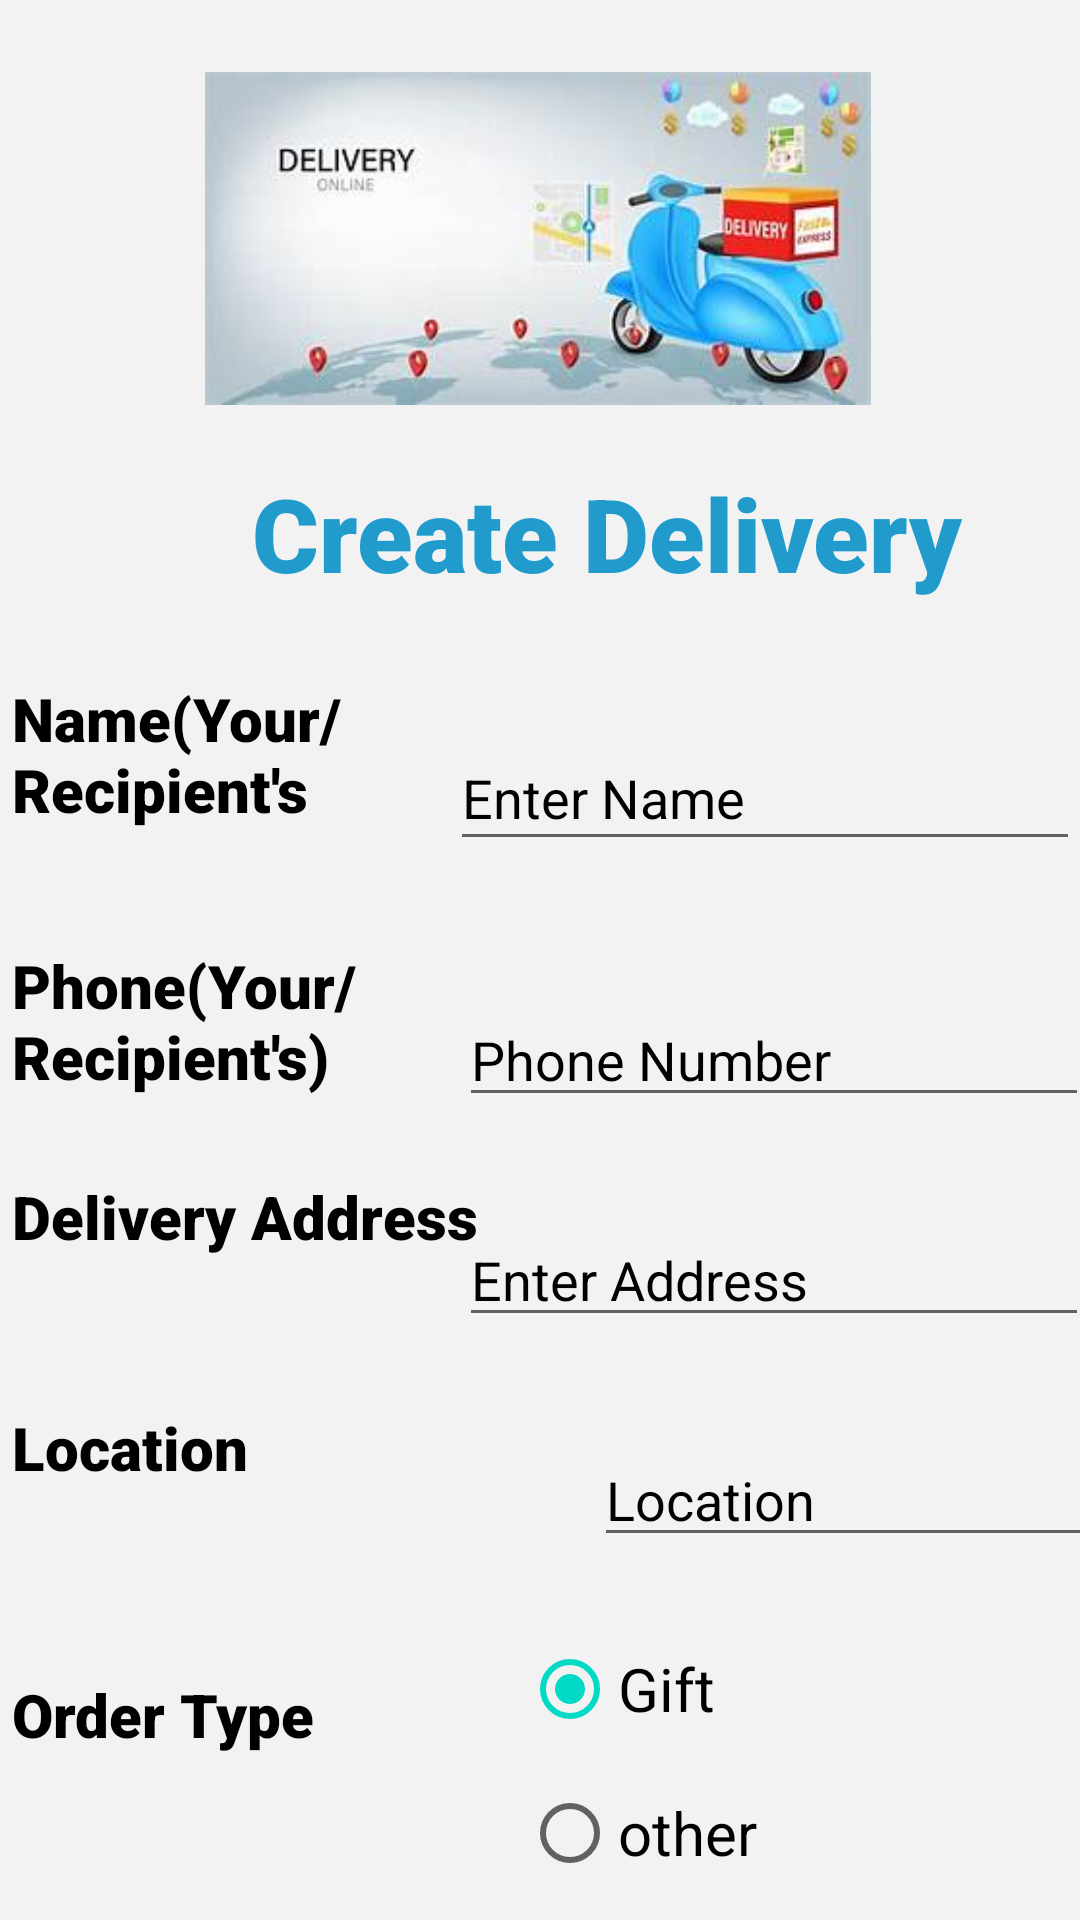

Here is an Android app screen rendered from its layout file. Give the layout XML and the strings, colors and styles it references.
<!-- AndroidManifest.xml: application theme Theme.MAD5 -->
<!-- res/layout/activity_main.xml -->
<?xml version="1.0" encoding="utf-8"?>
<androidx.constraintlayout.widget.ConstraintLayout xmlns:android="http://schemas.android.com/apk/res/android"
    xmlns:app="http://schemas.android.com/apk/res-auto"
    xmlns:tools="http://schemas.android.com/tools"
    android:layout_width="match_parent"
    android:layout_height="match_parent"
    android:background="#f2f2f2"
    tools:context=".MainActivity">

    <EditText
        android:id="@+id/addDeliveryDili"
        android:layout_width="wrap_content"
        android:layout_height="wrap_content"
        android:layout_marginTop="32dp"
        android:ems="10"
        android:hint="@string/enteraddress"
        android:inputType="textPersonName"
        android:textColor="@color/black"
        android:textColorHint="@color/black"
        app:layout_constraintEnd_toEndOf="parent"
        app:layout_constraintHorizontal_bias="0.888"
        app:layout_constraintStart_toEndOf="@+id/AddressDeli"
        app:layout_constraintTop_toBottomOf="@+id/addPhoneDili" />

    <EditText
        android:id="@+id/editTextTextPersonName3"
        android:layout_width="172dp"
        android:layout_height="48dp"
        android:layout_marginTop="468dp"
        android:ems="10"
        android:inputType="textPersonName"
        android:text="Enter Location"
        app:layout_constraintEnd_toEndOf="parent"
        app:layout_constraintHorizontal_bias="0.433"
        app:layout_constraintStart_toEndOf="@+id/LocationDeli"
        app:layout_constraintTop_toBottomOf="@+id/addDeliveryDili" />

    <EditText
        android:id="@+id/addPhoneDili"
        android:layout_width="wrap_content"
        android:layout_height="wrap_content"
        android:layout_marginTop="44dp"
        android:ems="10"
        android:hint="@string/addphone"
        android:inputType="textPersonName"
        android:textColor="@color/black"
        android:textColorHint="@color/black"
        app:layout_constraintEnd_toEndOf="parent"
        app:layout_constraintHorizontal_bias="0.888"
        app:layout_constraintStart_toEndOf="@+id/PhoneDeli"
        app:layout_constraintTop_toBottomOf="@+id/addNameDeli" />

    <TextView
        android:id="@+id/orderTypeDeli"
        android:layout_width="170dp"
        android:layout_height="61dp"
        android:layout_marginStart="4dp"
        android:layout_marginTop="28dp"
        android:fontFamily="sans-serif-black"
        android:text="Order Type"
        android:textColor="@color/black"
        android:textSize="20sp"
        app:layout_constraintStart_toStartOf="parent"
        app:layout_constraintTop_toBottomOf="@+id/LocationDeli" />

    <TextView
        android:id="@+id/LocationDeli"
        android:layout_width="170dp"
        android:layout_height="61dp"
        android:layout_marginStart="4dp"
        android:layout_marginTop="16dp"
        android:fontFamily="sans-serif-black"
        android:text="Location "
        android:textColor="@color/black"
        android:textSize="20sp"
        app:layout_constraintStart_toStartOf="parent"
        app:layout_constraintTop_toBottomOf="@+id/AddressDeli" />

    <TextView
        android:id="@+id/AddressDeli"
        android:layout_width="170dp"
        android:layout_height="61dp"
        android:layout_marginStart="4dp"
        android:layout_marginTop="16dp"
        android:fontFamily="sans-serif-black"
        android:text="Delivery Address"
        android:textColor="@color/black"
        android:textSize="20sp"
        app:layout_constraintStart_toStartOf="parent"
        app:layout_constraintTop_toBottomOf="@+id/PhoneDeli" />

    <TextView
        android:id="@+id/PhoneDeli"
        android:layout_width="170dp"
        android:layout_height="61dp"
        android:layout_marginStart="4dp"
        android:layout_marginTop="28dp"
        android:fontFamily="sans-serif-black"
        android:text="Phone(Your/Recipient's)"
        android:textColor="@color/black"
        android:textSize="20sp"
        app:layout_constraintStart_toStartOf="parent"
        app:layout_constraintTop_toBottomOf="@+id/nameDeli" />

    <TextView
        android:id="@+id/nameDeli"
        android:layout_width="170dp"
        android:layout_height="61dp"
        android:layout_marginStart="4dp"
        android:layout_marginTop="8dp"
        android:fontFamily="sans-serif-black"
        android:text="Name(Your/Recipient's"
        android:textColor="@color/black"
        android:textColorHint="@color/back2"
        android:textSize="20sp"
        app:layout_constraintStart_toStartOf="parent"
        app:layout_constraintTop_toBottomOf="@+id/DeleveryPage" />

    <Button
        android:id="@+id/btnSubmit"
        android:layout_width="233dp"
        android:layout_height="74dp"
        android:layout_marginTop="16dp"
        android:layout_marginEnd="88dp"
        android:backgroundTint="#FFFF4444"
        android:text="@string/submitbtn"
        android:textSize="20sp"
        app:layout_constraintEnd_toEndOf="parent"
        app:layout_constraintTop_toBottomOf="@+id/radioGrpType"
        app:strokeColor="@color/teal_700" />

    <TextView
        android:id="@+id/DeleveryPage"
        android:layout_width="239dp"
        android:layout_height="63dp"
        android:layout_marginStart="84dp"
        android:layout_marginTop="20dp"
        android:fontFamily="sans-serif-black"
        android:text="Create Delivery"
        android:textColor="@android:color/system_accent1_400"
        android:textSize="34sp"
        android:textStyle="bold"
        app:layout_constraintStart_toStartOf="parent"
        app:layout_constraintTop_toBottomOf="@+id/imageView4" />

    <RadioGroup
        android:id="@+id/radioGrpType"
        android:layout_width="186dp"
        android:layout_height="97dp"
        android:layout_marginTop="20dp"
        app:layout_constraintEnd_toEndOf="parent"
        app:layout_constraintHorizontal_bias="0.47"
        app:layout_constraintStart_toEndOf="@+id/orderTypeDeli"
        app:layout_constraintTop_toBottomOf="@+id/addLocationDeli">

        <RadioButton
            android:id="@+id/radioGiftDili"
            android:layout_width="match_parent"
            android:layout_height="wrap_content"
            android:checked="true"
            android:text="@string/gift"
            android:textAlignment="gravity"
            android:textColor="@color/black"
            android:textColorHint="@color/black"
            android:textColorLink="@color/butt2"
            android:textSize="20sp" />

        <RadioButton
            android:id="@+id/RadioOther"
            android:layout_width="match_parent"
            android:layout_height="wrap_content"
            android:text="@string/radioother"
            android:textColor="@color/black"
            android:textSize="20sp" />
    </RadioGroup>

    <EditText
        android:id="@+id/addNameDeli"
        android:layout_width="210dp"
        android:layout_height="45dp"
        android:layout_marginTop="24dp"
        android:ems="10"
        android:hint="@string/entername"
        android:inputType="textPersonName"
        android:textColor="@color/black"
        android:textColorHint="@color/black"
        app:layout_constraintEnd_toEndOf="parent"
        app:layout_constraintHorizontal_bias="1.0"
        app:layout_constraintStart_toEndOf="@+id/nameDeli"
        app:layout_constraintTop_toBottomOf="@+id/DeleveryPage" />

    <EditText
        android:id="@+id/addLocationDeli"
        android:layout_width="wrap_content"
        android:layout_height="wrap_content"
        android:layout_marginStart="24dp"
        android:layout_marginTop="32dp"
        android:ems="10"
        android:hint="@string/location"
        android:inputType="textPersonName"
        android:textColor="@color/black"
        android:textColorHint="@color/black"
        app:layout_constraintStart_toEndOf="@+id/LocationDeli"
        app:layout_constraintTop_toBottomOf="@+id/addDeliveryDili" />

    <ImageView
        android:id="@+id/imageView4"
        android:layout_width="442dp"
        android:layout_height="111dp"
        android:layout_marginTop="24dp"
        app:layout_constraintEnd_toEndOf="parent"
        app:layout_constraintHorizontal_bias="0.516"
        app:layout_constraintStart_toStartOf="parent"
        app:layout_constraintTop_toTopOf="parent"
        app:srcCompat="@drawable/th__2_" />

</androidx.constraintlayout.widget.ConstraintLayout>
<!-- resources referenced by this layout -->
<resources>
  <color name="back2">#CEAB93</color>&gt;
  <color name="black">#FF000000</color>
  <color name="butt2">#7a163c</color>&gt;
  <color name="teal_700">#FF018786</color>
  <!-- drawable th__2_: jpg bitmap (drawable, 9081 bytes) -->
  <string name="addphone">Phone Number</string>
  <string name="enteraddress">Enter Address</string>
  <string name="entername">Enter Name</string>
  <string name="gift">Gift</string>
  <string name="location">Location</string>
  <string name="radioother">other</string>
  <string name="submitbtn">Submit Details</string>
  <style name="Theme.MAD5" parent="Theme.MaterialComponents.DayNight.DarkActionBar">
          
          <item name="colorPrimary">@color/purple_500</item>
          <item name="colorPrimaryVariant">@color/purple_700</item>
          <item name="colorOnPrimary">@color/white</item>
          
          <item name="colorSecondary">@color/teal_200</item>
          <item name="colorSecondaryVariant">@color/teal_700</item>
          <item name="colorOnSecondary">@color/black</item>
          
          <item name="android:statusBarColor" tools:targetApi="l">?attr/colorPrimaryVariant</item>
          
      </style>
  <color name="purple_500">#FF6200EE</color>
  <color name="purple_700">#FF3700B3</color>
  <color name="white">#FFFFFFFF</color>
  <color name="teal_200">#FF03DAC5</color>
</resources>
